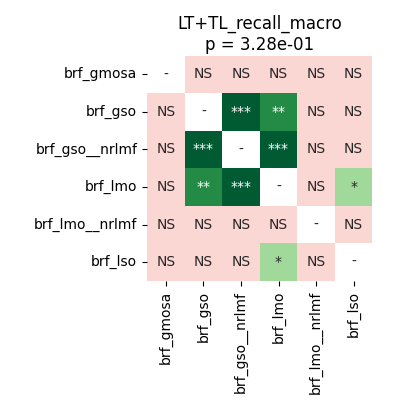

Source data for this figure (header and first rows):
	brf_gmosa	brf_gso	brf_gso__nrlmf	brf_lmo	brf_lmo__nrlmf	brf_lso
brf_gmosa	1.0	0.7714	0.1401	0.1006	1.0	0.6324
brf_gso	0.7714	1.0	0.0006866	0.003815	0.7714	0.6324
brf_gso__nrlmf	0.1401	0.0006866	1.0	0.0004578	0.2432	0.3524
brf_lmo	0.1006	0.003815	0.0004578	1.0	0.1266	0.0491
brf_lmo__nrlmf	1.0	0.7714	0.2432	0.1266	1.0	1.0
brf_lso	0.6324	0.6324	0.3524	0.0491	1.0	1.0
